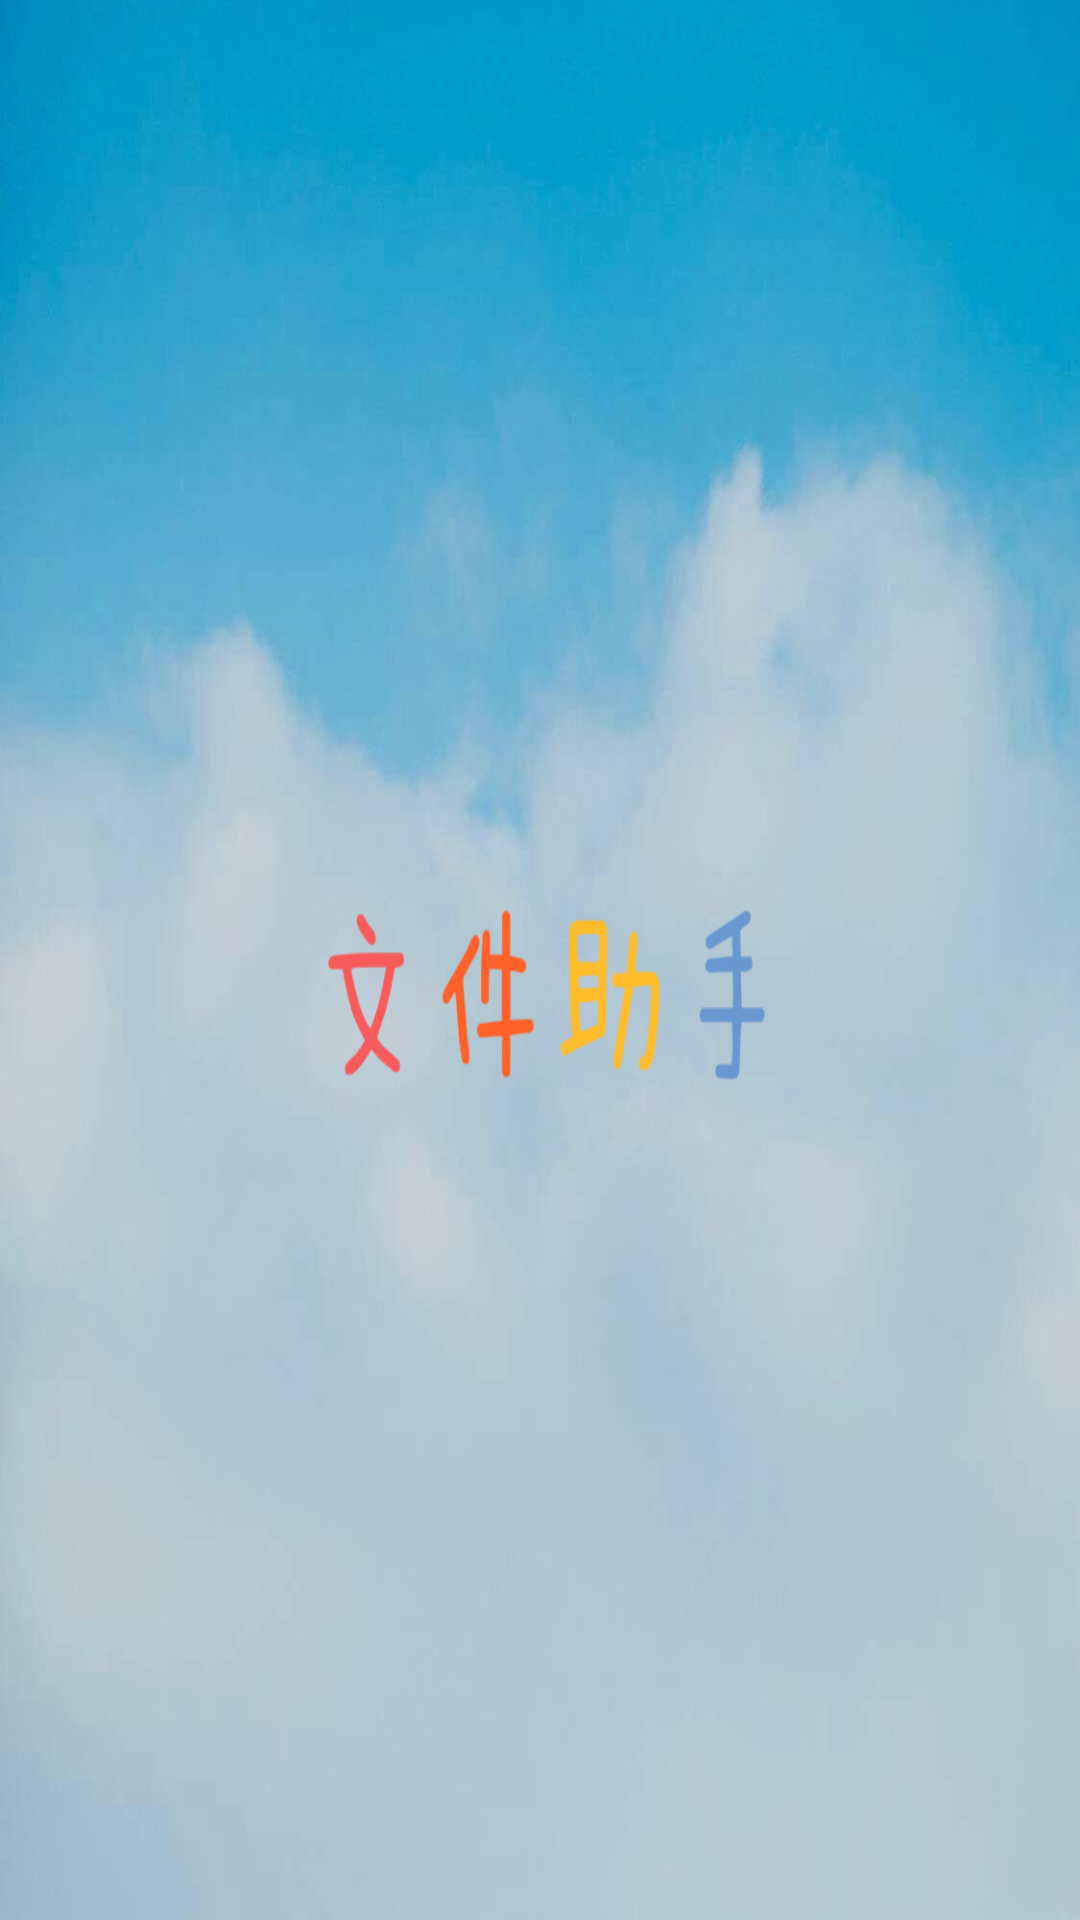

Produce the Android XML layout that renders to this screen, including the resource entries it uses.
<!-- AndroidManifest.xml: application theme AppTheme -->
<!-- res/layout/view01_header.xml -->
<?xml version="1.0" encoding="utf-8"?>
<LinearLayout xmlns:android="http://schemas.android.com/apk/res/android"
              android:layout_width="match_parent"
              android:layout_height="140dp"
              android:background="@drawable/icon_header">

</LinearLayout>
<!-- resources referenced by this layout -->
<resources>
  <!-- drawable icon_header: jpg bitmap (drawable, 192651 bytes) -->
  <style name="AppTheme" parent="Theme.AppCompat.DayNight.NoActionBar">
          
          <item name="colorPrimary">@color/colorPrimary</item>
          <item name="colorPrimaryDark">@color/colorPrimaryDark</item>
          <item name="colorAccent">@color/colorAccent</item>
          <item name="android:textAllCaps">false</item>
          
  
  
  
      </style>
  <color name="colorPrimary">#3F51B5</color>
  <color name="colorPrimaryDark">#303F9F</color>
  <color name="colorAccent">#FF4081</color>
</resources>
